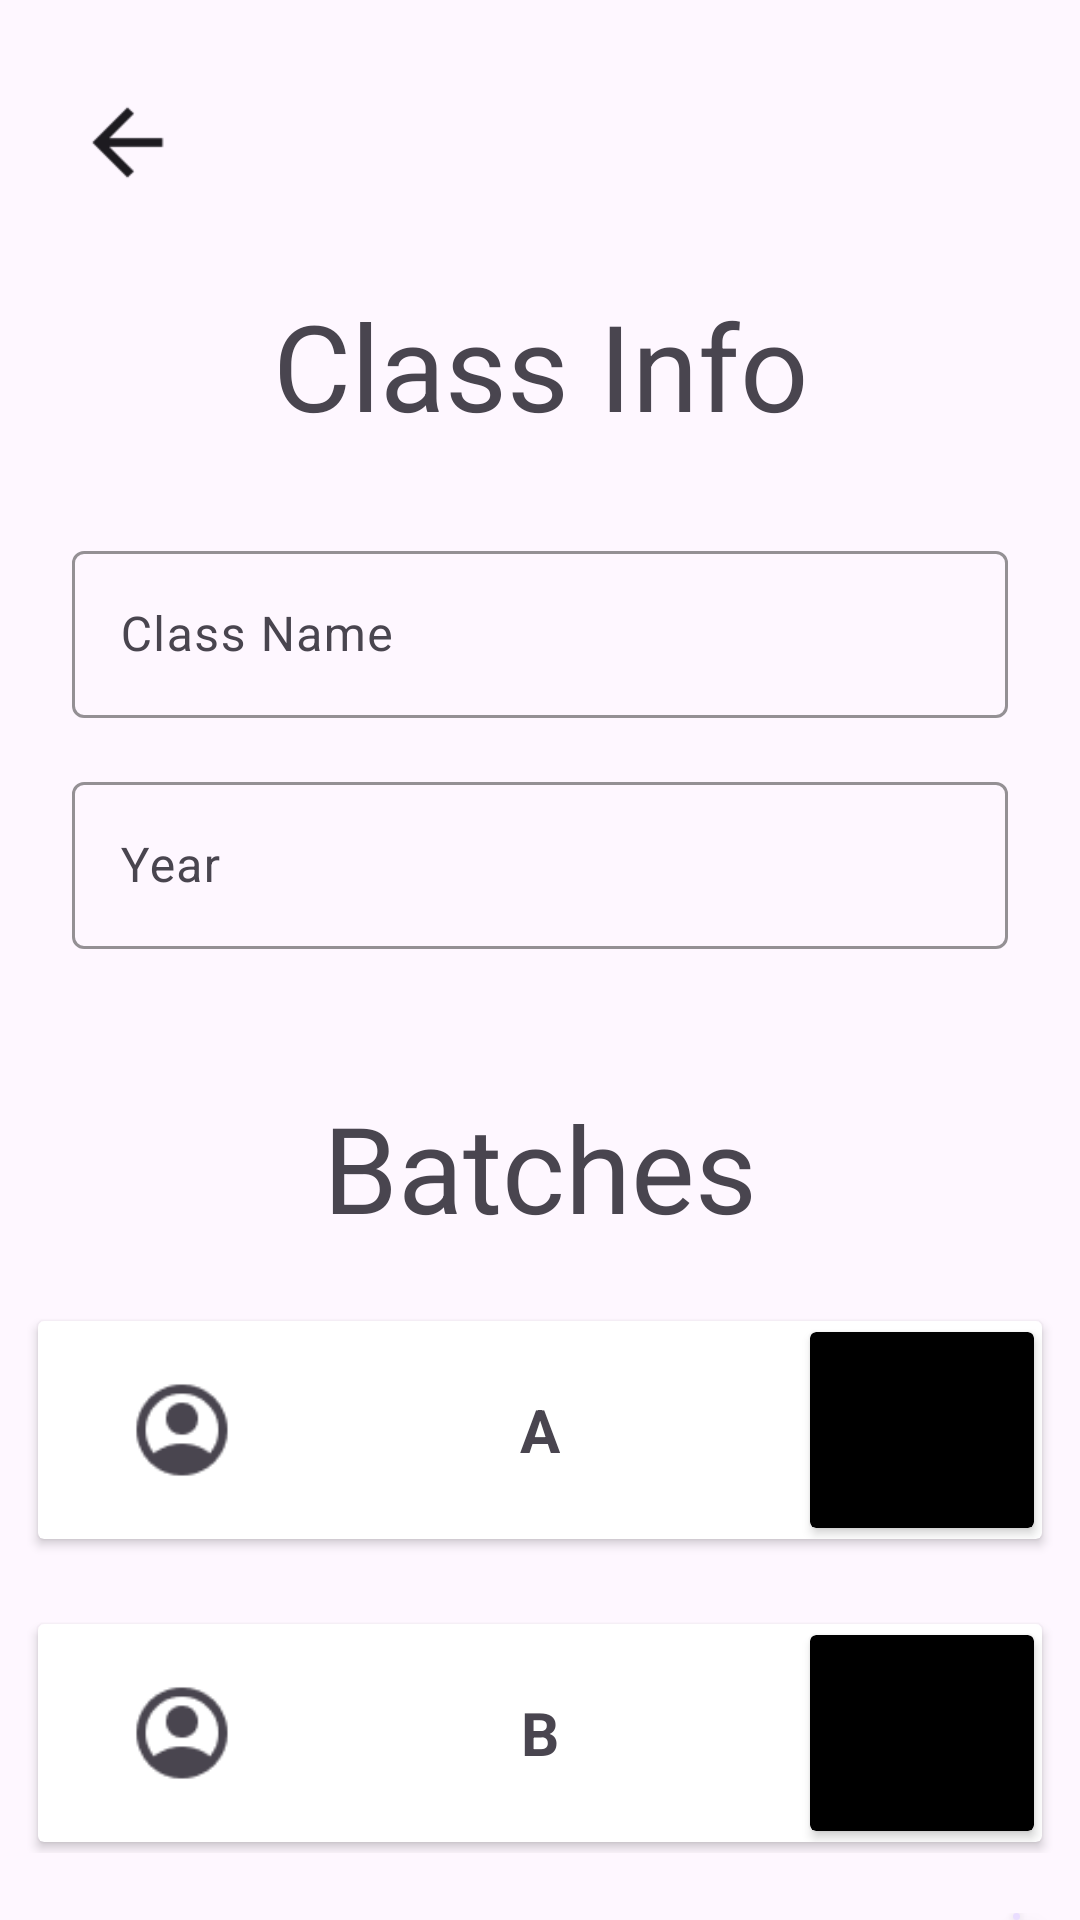

This screen was rendered from an Android layout file. Write that file and the resources it references.
<!-- AndroidManifest.xml: application theme Theme.AttendenceManagementSystem -->
<!-- res/layout/activity_class_info.xml -->
<?xml version="1.0" encoding="utf-8"?>
<LinearLayout xmlns:android="http://schemas.android.com/apk/res/android"
    xmlns:tools="http://schemas.android.com/tools"
    xmlns:app="http://schemas.android.com/apk/res-auto"
    android:id="@+id/main"
    android:layout_width="match_parent"
    android:layout_height="match_parent"
    android:orientation="vertical"
    tools:context=".flow2activity.ClassInfoActivity">

    <LinearLayout
        android:layout_width="match_parent"
        android:orientation="vertical"
        android:layout_height="wrap_content">

        <ImageView
            android:layout_width="35sp"
            android:src="@drawable/back_arrow"
            android:layout_marginTop="30sp"
            android:id="@+id/back"
            android:layout_marginLeft="25dp"
            android:layout_height="35sp"
            />
    </LinearLayout>


    <LinearLayout
        android:layout_width="match_parent"
        android:orientation="vertical"
        android:layout_marginTop="30dp"

        android:layout_height="wrap_content">

        <TextView
            android:layout_width="match_parent"
            android:text="Class Info"
            android:gravity="center"
            android:textSize="40sp"
            android:layout_height="wrap_content"/>

        <LinearLayout
            android:layout_width="match_parent"
            android:orientation="vertical"
            android:layout_marginTop="30dp"
            android:layout_height="match_parent">


            <com.google.android.material.textfield.TextInputLayout
                android:layout_width="match_parent"
                android:layout_height="wrap_content"
                android:layout_marginHorizontal="24dp"
                android:layout_marginBottom="16dp"
                app:boxStrokeColor="#77559A"
                app:boxBackgroundMode="outline">

                <com.google.android.material.textfield.TextInputEditText
                    android:id="@+id/subjectName"
                    android:layout_width="match_parent"
                    android:layout_height="wrap_content"
                    android:hint="Class Name"
                    android:textColor="#000000"
                    android:textColorHint="#77559A" />
            </com.google.android.material.textfield.TextInputLayout>


            <com.google.android.material.textfield.TextInputLayout
                android:layout_width="match_parent"
                android:layout_height="wrap_content"
                android:layout_marginHorizontal="24dp"
                android:layout_marginBottom="16dp"

                app:boxStrokeColor="#77559A"
                app:boxBackgroundMode="outline">

                <com.google.android.material.textfield.TextInputEditText
                    android:id="@+id/subjectCode"
                    android:layout_width="match_parent"
                    android:layout_height="wrap_content"
                    android:hint="Year"
                    android:textColor="#000000"
                    android:textColorHint="#77559A" />
            </com.google.android.material.textfield.TextInputLayout>


        </LinearLayout>



    </LinearLayout>




    <LinearLayout
        android:layout_width="match_parent"
        android:orientation="vertical"
        android:layout_marginTop="30dp"
        android:layout_height="wrap_content">

        <TextView
            android:layout_width="match_parent"
            android:textSize="40sp"
            android:gravity="center"
            android:text="Batches"
            android:layout_height="wrap_content"/>


        <ScrollView
            android:layout_width="match_parent"
            android:layout_height="wrap_content">

            <LinearLayout
                android:layout_width="match_parent"
                android:orientation="vertical"
                android:layout_height="200sp">




                <androidx.cardview.widget.CardView
                    android:layout_width="match_parent"
                    android:layout_height="80dp"
                    android:layout_marginTop="21dp"
                    android:layout_marginHorizontal="10dp"
                    app:cardUseCompatPadding="true"
                    android:id="@+id/subject1">

                    <RelativeLayout
                        android:layout_width="match_parent"
                        android:layout_height="match_parent">

                        <ImageView
                            android:layout_width="wrap_content"
                            android:layout_height="wrap_content"
                            android:src="@drawable/profile" />

                        <LinearLayout
                            android:layout_width="192dp"
                            android:layout_height="48dp"
                            android:gravity="center"
                            android:layout_centerInParent="true"
                            android:orientation="vertical">

                            <TextView
                                android:layout_width="wrap_content"
                                android:layout_height="wrap_content"
                                android:text="A"
                                android:textStyle="bold"
                                android:textSize="20sp" />


                        </LinearLayout>

                        <androidx.cardview.widget.CardView
                            android:layout_width="80dp"
                            android:layout_height="80dp"
                            android:layout_alignParentRight="true"
                            android:layout_centerVertical="true"
                            android:backgroundTint="@color/black"
                            app:cardUseCompatPadding="true" />
                    </RelativeLayout>
                </androidx.cardview.widget.CardView>



                <androidx.cardview.widget.CardView
                    android:layout_width="match_parent"
                    android:layout_height="80dp"
                    android:layout_marginTop="21dp"
                    android:layout_marginHorizontal="10dp"
                    app:cardUseCompatPadding="true"
                    android:id="@+id/subject1">

                    <RelativeLayout
                        android:layout_width="match_parent"
                        android:layout_height="match_parent">

                        <ImageView
                            android:layout_width="wrap_content"
                            android:layout_height="wrap_content"
                            android:src="@drawable/profile" />

                        <LinearLayout
                            android:layout_width="192dp"
                            android:layout_height="48dp"
                            android:gravity="center"
                            android:layout_centerInParent="true"
                            android:orientation="vertical">

                            <TextView
                                android:layout_width="wrap_content"
                                android:layout_height="wrap_content"
                                android:text="B"
                                android:textStyle="bold"
                                android:textSize="20sp" />


                        </LinearLayout>

                        <androidx.cardview.widget.CardView
                            android:layout_width="80dp"
                            android:layout_height="80dp"
                            android:layout_alignParentRight="true"
                            android:layout_centerVertical="true"
                            android:backgroundTint="@color/black"
                            app:cardUseCompatPadding="true" />
                    </RelativeLayout>
                </androidx.cardview.widget.CardView>




            </LinearLayout>

        </ScrollView>



    </LinearLayout>




    <RelativeLayout
        android:layout_width="match_parent"
        android:orientation="horizontal"
        android:layout_marginTop="20sp"
        android:layout_height="wrap_content">

        <com.google.android.material.floatingactionbutton.FloatingActionButton
            android:layout_width="wrap_content"
            android:layout_alignParentRight="true"
            android:layout_marginRight="20dp"
            android:id="@+id/addBatch"
            android:layout_centerVertical="true"
            android:src="@drawable/baseline_add_24"
            android:layout_height="wrap_content"/>

        <Button
            android:layout_width="wrap_content"
            android:text="Done"
            android:id="@+id/doneButton"
            android:layout_alignParentLeft="true"
            android:layout_centerVertical="true"
            android:layout_marginLeft="20dp"
            android:layout_height="wrap_content"/>



    </RelativeLayout>


</LinearLayout>
<!-- resources referenced by this layout -->
<resources>
  <color name="black">#000000</color>
  <!-- drawable back_arrow: png bitmap (drawable, 336 bytes) -->
  <!-- drawable profile: png bitmap (drawable, 949 bytes) -->
  <style name="Theme.AttendenceManagementSystem" parent="Base.Theme.AttendenceManagementSystem" />
  <style name="Base.Theme.AttendenceManagementSystem" parent="Theme.Material3.DayNight.NoActionBar">
          
          
      </style>
</resources>
